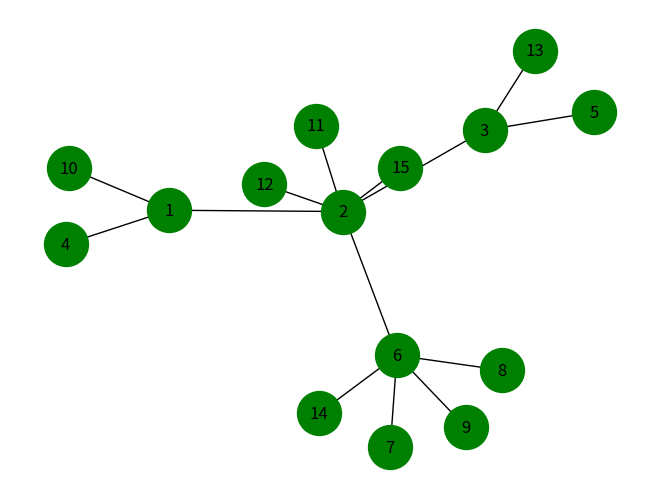

Python code for this plot:
# Latihan 2
import networkx as nx
import matplotlib.pyplot as plt
vertices = range(1,15)
edges = [(9,6), (7,6), (14,6), (8,6), (6,2), (11,2), (12,2), (15,2), (2,1), (4,1), (10,1), (2,3), (13,3), (5,3)]
G = nx.Graph()
G.add_nodes_from(vertices)
G.add_edges_from(edges)
nx.draw(G, with_labels = True, node_color = 'g', node_size = 1000)

nx.degree_centrality(G)
nx.betweenness_centrality(G)
nx.closeness_centrality(G)
centrality = nx.eigenvector_centrality(G)
sorted((v, '{:0.2f}'.format(c)) for v, c in centrality.items())
